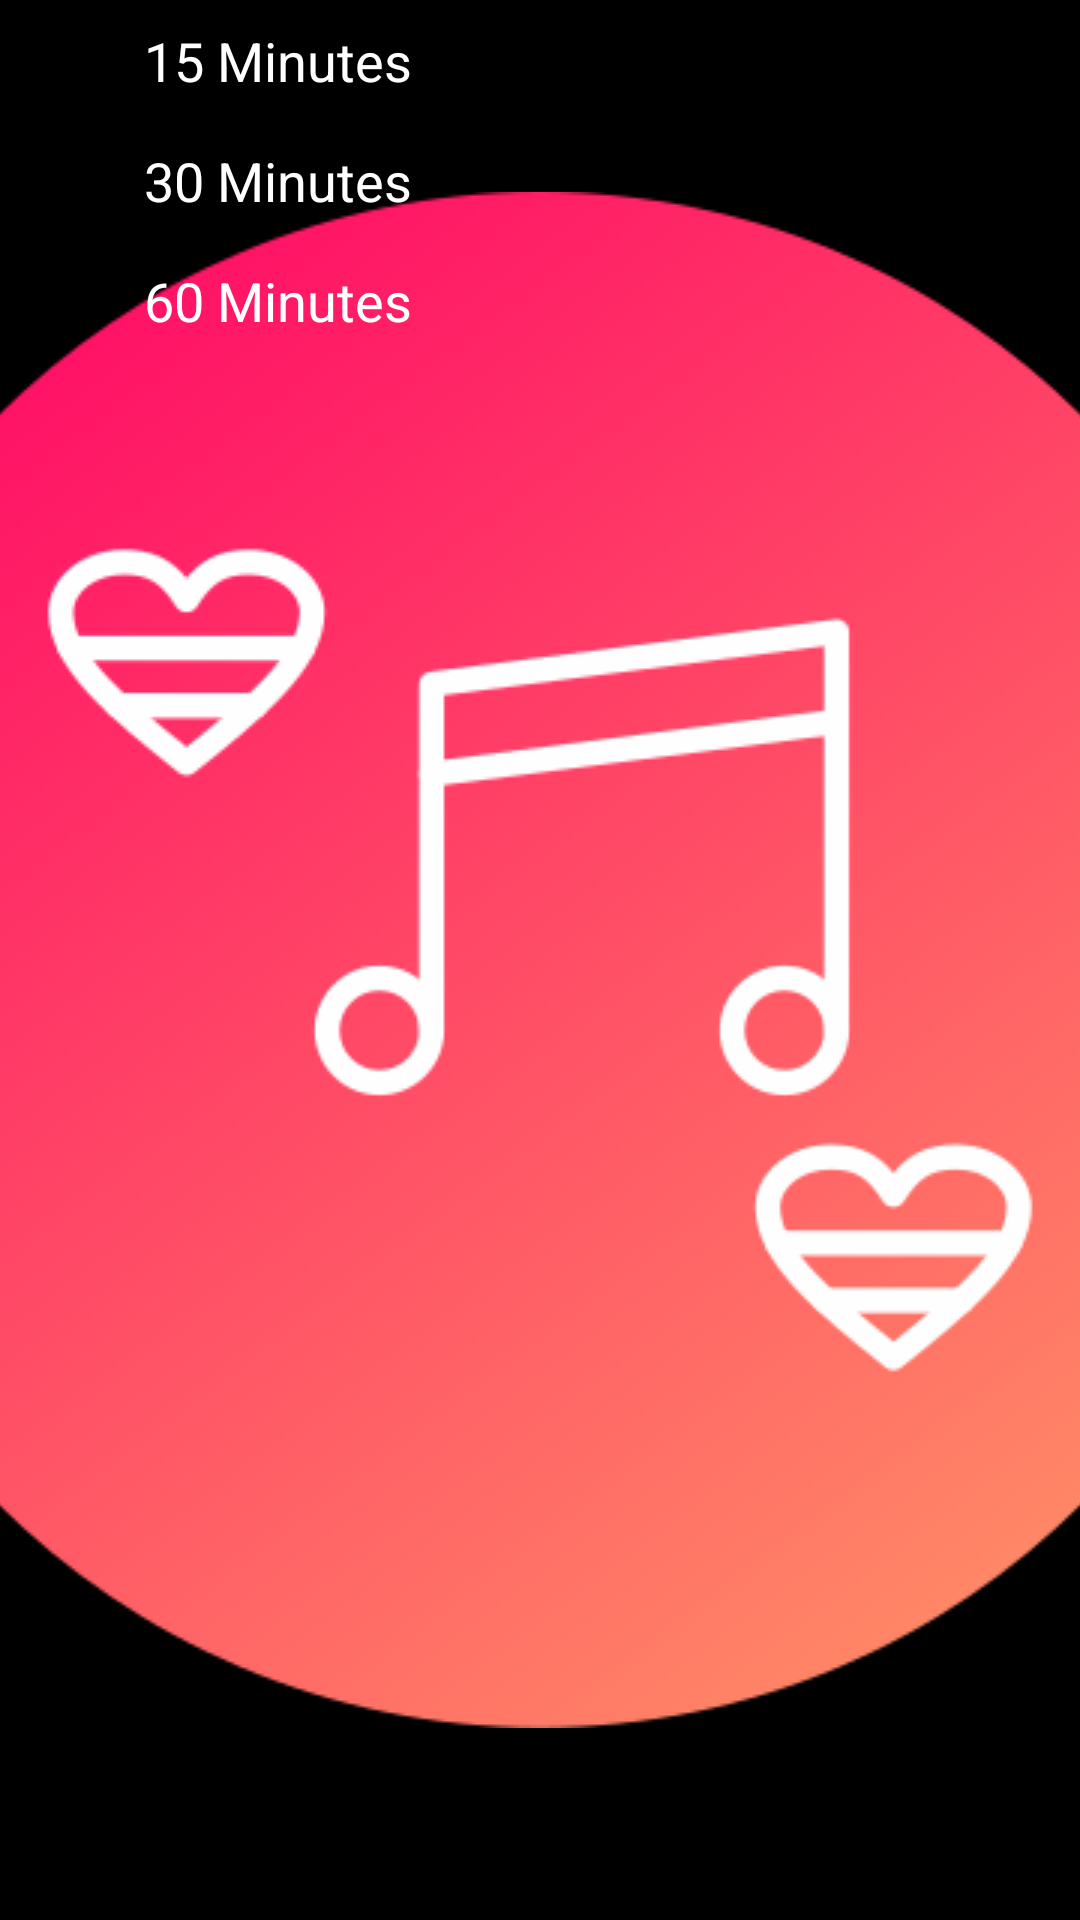

Write the Android layout XML for this screen, with the resource values it uses.
<!-- AndroidManifest.xml: application theme splash_screen -->
<!-- res/layout/bottom_sheet_dialog.xml -->
<?xml version="1.0" encoding="utf-8"?>
<LinearLayout xmlns:android="http://schemas.android.com/apk/res/android"
    xmlns:app="http://schemas.android.com/apk/res-auto"
    android:layout_width="match_parent"
    android:orientation="vertical"
    android:layout_height="wrap_content"
    android:layout_margin="10dp">

    <LinearLayout
        android:id="@+id/min_15"
        android:layout_width="match_parent"
        android:layout_height="wrap_content">

        <ImageView
            android:layout_width="24dp"
            android:layout_height="24dp"
            android:src="@drawable/set_timer_button"
            android:layout_margin="8dp"
            app:tint="@color/cool_pink">

        </ImageView>
        <TextView
            android:layout_width="match_parent"
            android:layout_height="match_parent"
            android:text="15 Minutes"
            android:textSize="18sp"
            android:textColor="@color/white"
            android:contentDescription="15min"
            android:padding="8dp">

        </TextView>

    </LinearLayout>
    <LinearLayout
        android:layout_width="match_parent"
        android:id="@+id/min_30"
        android:layout_height="wrap_content">

        <ImageView
            android:layout_width="24dp"
            android:layout_height="24dp"
            android:src="@drawable/set_timer_button"
            android:layout_margin="8dp"
            app:tint="@color/cool_pink">

        </ImageView>
        <TextView
            android:layout_width="match_parent"
            android:layout_height="match_parent"
            android:text="30 Minutes"
            android:textSize="18sp"
            android:textColor="@color/white"
            android:padding="8dp"
            android:contentDescription="15min">

        </TextView>

    </LinearLayout>
    <LinearLayout
        android:layout_width="match_parent"
        android:id="@+id/min_60"
        android:layout_height="wrap_content">

        <ImageView
            android:layout_width="24dp"
            android:layout_height="24dp"
            android:src="@drawable/set_timer_button"
            android:layout_margin="8dp"
            app:tint="@color/cool_pink">

        </ImageView>
        <TextView
            android:layout_width="match_parent"
            android:layout_height="match_parent"
            android:text="60 Minutes"
            android:textSize="18sp"
            android:textColor="@color/white"
            android:padding="8dp"
            android:contentDescription="15min">

        </TextView>

    </LinearLayout>

</LinearLayout>
<!-- resources referenced by this layout -->
<resources>
  <!-- drawable set_timer_button: vector/xml drawable (drawable, 2677 chars, omitted) -->
  <style name="splash_screen" parent="Theme.MaterialComponents.Light.NoActionBar">
          <item name="android:windowBackground">@drawable/splashscreen</item>
      </style>
  <!-- drawable splashscreen (drawable) -->
  <?xml version="1.0" encoding="utf-8"?>
  <layer-list xmlns:android="http://schemas.android.com/apk/res/android">
      <item android:drawable="@color/black"/>
      <item android:drawable="@drawable/music" android:gravity="center"/>
  </layer-list>
  <!-- drawable music: png bitmap (drawable, 32900 bytes) -->
  <!-- not gathered from this repository: default colours our renderer supplied (Android Studio template values) -->
  <color name="black">#FF000000</color>
  <color name="white">#FFFFFFFF</color>
</resources>
